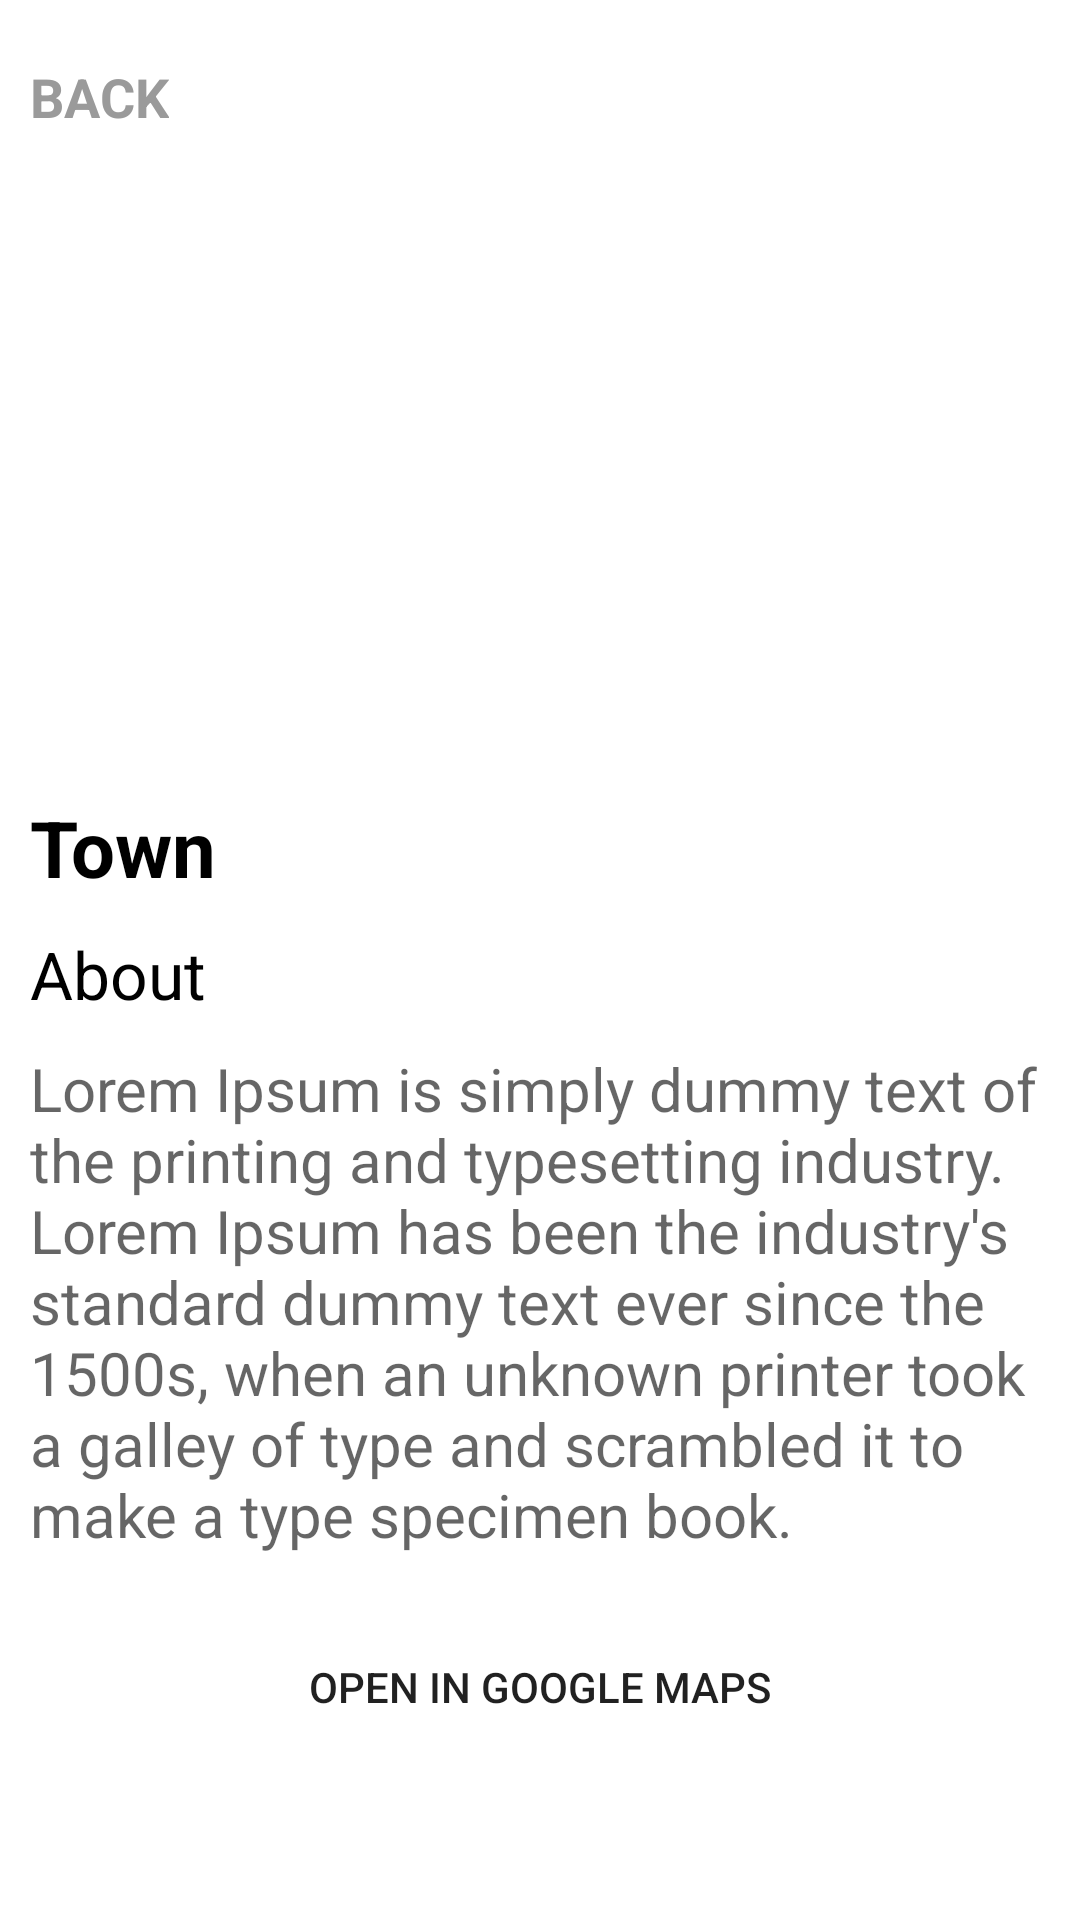

Here is an Android app screen rendered from its layout file. Give the layout XML and the strings, colors and styles it references.
<!-- AndroidManifest.xml: application theme Theme.TravelToday -->
<!-- res/layout/activity_travel_details.xml -->
<?xml version="1.0" encoding="utf-8"?>
<androidx.constraintlayout.widget.ConstraintLayout xmlns:android="http://schemas.android.com/apk/res/android"
    xmlns:app="http://schemas.android.com/apk/res-auto"
    xmlns:tools="http://schemas.android.com/tools"
    android:layout_width="match_parent"
    android:layout_height="match_parent"
    tools:context=".activity.TravelDetailsActivity">

    <ImageView
        android:id="@+id/imageView"
        android:layout_width="match_parent"
        android:layout_height="250dp"
        android:layout_gravity="center"
        android:scaleType="centerCrop"
        app:layout_constraintTop_toTopOf="parent" />

    <androidx.constraintlayout.widget.ConstraintLayout
        android:id="@+id/clBack"
        android:layout_width="match_parent"
        android:layout_height="wrap_content"
        android:layout_marginTop="20dp"
        app:layout_constraintTop_toTopOf="parent">

        <ImageView
            android:id="@+id/imgBack"
            android:layout_width="wrap_content"
            android:layout_height="wrap_content"
            android:layout_marginStart="10dp"
            android:background="@drawable/back"
            app:layout_constraintBottom_toBottomOf="parent"
            app:layout_constraintStart_toStartOf="parent"
            app:layout_constraintTop_toTopOf="parent" />

        <TextView
            android:id="@+id/tvBack"
            android:layout_width="wrap_content"
            android:layout_height="match_parent"
            android:gravity="center"
            android:text="BACK"
            android:textColor="#9a9a9a"
            android:textSize="18sp"
            android:textStyle="bold"
            app:layout_constraintBottom_toBottomOf="parent"
            app:layout_constraintStart_toEndOf="@+id/imgBack"
            app:layout_constraintTop_toTopOf="parent" />
    </androidx.constraintlayout.widget.ConstraintLayout>

    <TextView
        android:id="@+id/textViewTown"
        android:layout_width="match_parent"
        android:layout_height="wrap_content"
        android:layout_marginStart="10dp"
        android:layout_marginTop="15dp"
        android:text="Town"
        android:textColor="@color/black"
        android:textSize="26sp"
        android:textStyle="bold"
        app:layout_constraintTop_toBottomOf="@+id/imageView" />

    <TextView
        android:id="@+id/textViewAbout"
        android:layout_width="match_parent"
        android:layout_height="wrap_content"
        android:layout_marginStart="10dp"
        android:layout_marginTop="10dp"
        android:text="About"
        android:textColor="@color/black"
        android:textSize="22sp"
        app:layout_constraintTop_toBottomOf="@+id/textViewTown" />

    <TextView
        android:id="@+id/textViewDescription"
        android:layout_width="match_parent"
        android:layout_height="wrap_content"
        android:layout_marginStart="10dp"
        android:layout_marginTop="10dp"
        android:layout_marginEnd="10dp"
        android:hint="Lorem Ipsum is simply dummy text of the printing and typesetting industry. Lorem Ipsum has been the industry's standard dummy text ever since the 1500s, when an unknown printer took a galley of type and scrambled it to make a type specimen book."
        android:textSize="20sp"
        app:layout_constraintEnd_toEndOf="parent"
        app:layout_constraintStart_toStartOf="parent"
        app:layout_constraintTop_toBottomOf="@+id/textViewAbout" />

    <Button
        android:id="@+id/openMapsButton"
        android:layout_width="0dp"
        android:layout_height="wrap_content"
        android:layout_marginStart="10dp"
        android:layout_marginTop="20dp"
        android:layout_marginEnd="10dp"
        android:background="@drawable/button_selector"
        android:text="Open in Google Maps"

        app:layout_constraintEnd_toEndOf="parent"
        app:layout_constraintStart_toStartOf="parent"
        app:layout_constraintTop_toBottomOf="@+id/textViewDescription" />


</androidx.constraintlayout.widget.ConstraintLayout>
<!-- resources referenced by this layout -->
<resources>
  <color name="black">#FF000000</color>
  <style name="Theme.TravelToday" parent="Theme.MaterialComponents.Light.NoActionBar">
          
          <item name="colorPrimary">@color/purple_500</item>
          <item name="colorPrimaryVariant">@color/purple_700</item>
          <item name="colorOnPrimary">@color/white</item>
          
          <item name="colorSecondary">@color/teal_200</item>
          <item name="colorSecondaryVariant">@color/teal_700</item>
          <item name="colorOnSecondary">@color/black</item>
          
          <item name="android:statusBarColor">?attr/colorPrimaryVariant</item>
          
      </style>
  <color name="purple_500">#569b82</color>
  <color name="purple_700">#569b82</color>
  <color name="white">#FFFFFFFF</color>
  <color name="teal_200">#FF03DAC5</color>
  <color name="teal_700">#FF018786</color>
</resources>
